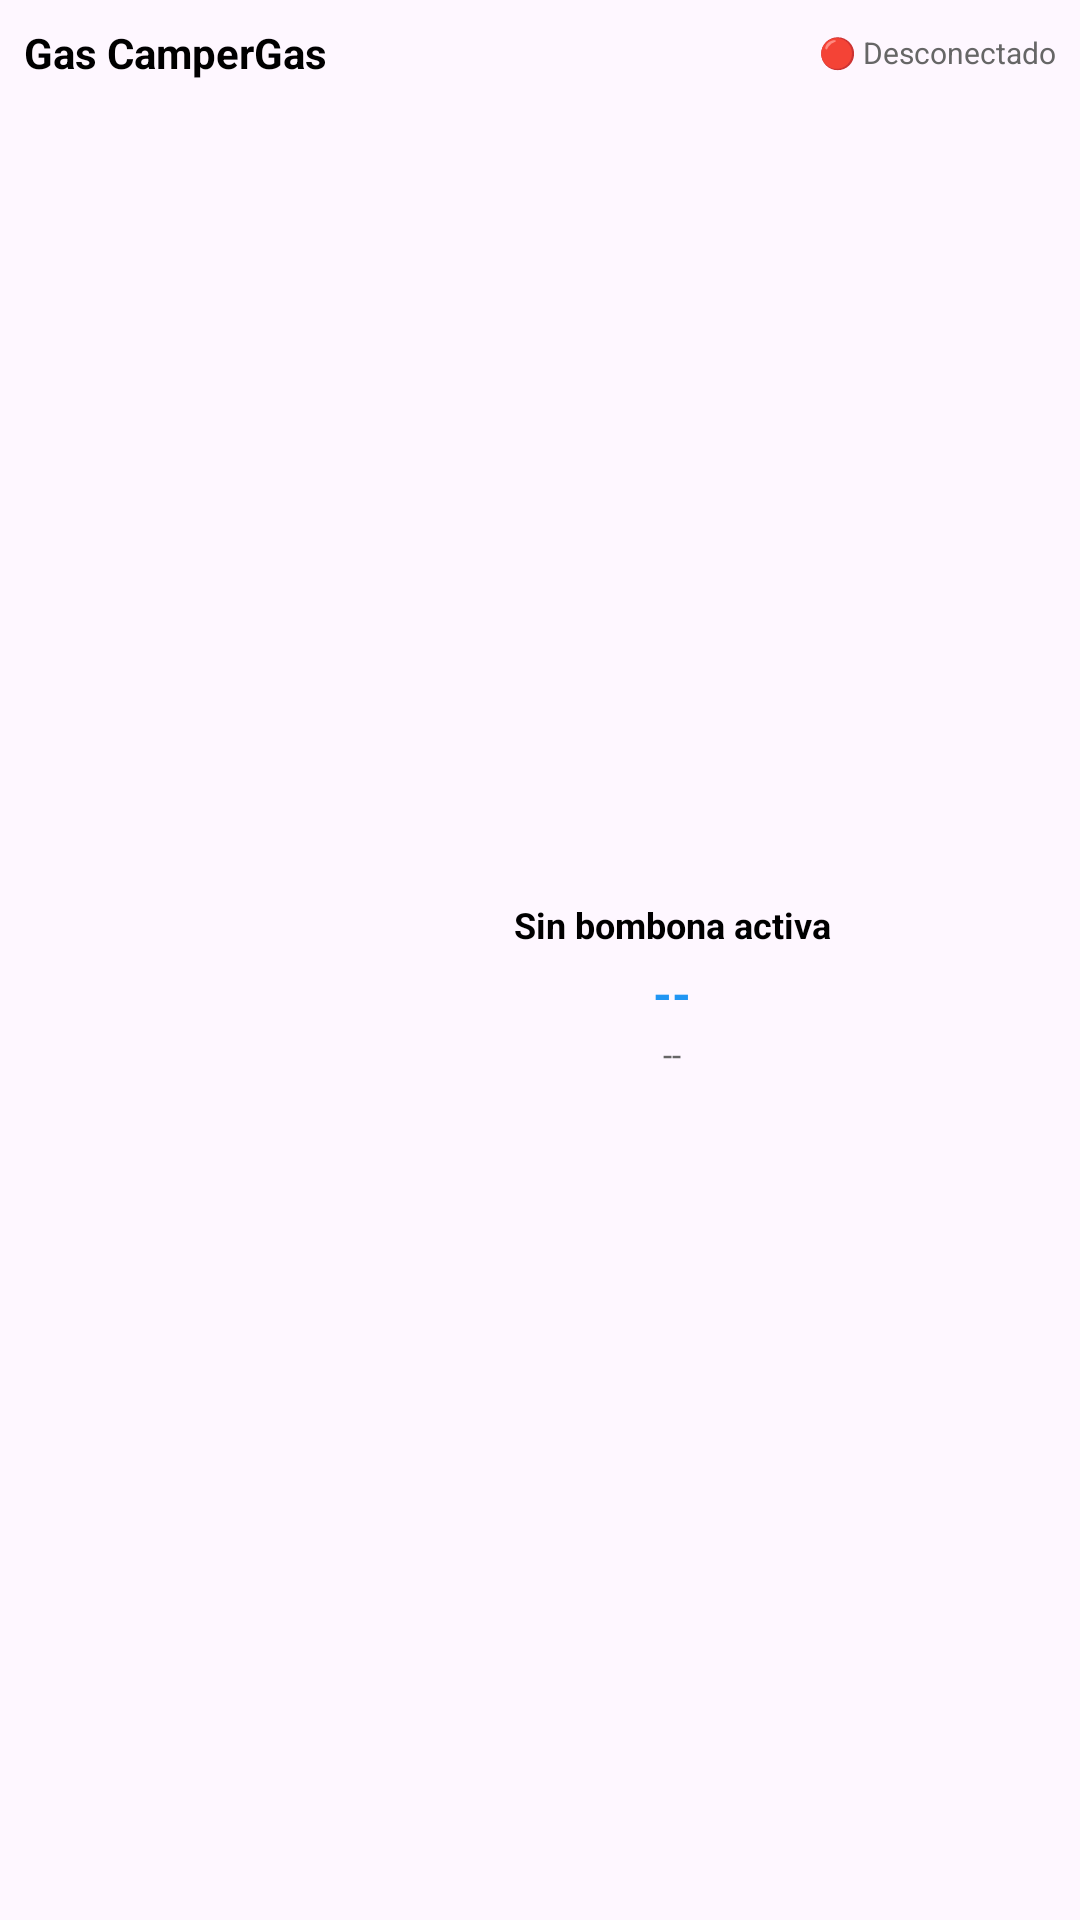

Layout XML and referenced resources for this Android screen:
<!-- AndroidManifest.xml: application theme Theme.CamperGas -->
<!-- res/layout/gas_cylinder_widget.xml -->
<?xml version="1.0" encoding="utf-8"?>
<LinearLayout xmlns:android="http://schemas.android.com/apk/res/android"
    android:id="@+id/widget_container"
    android:layout_width="match_parent"
    android:layout_height="match_parent"
    android:background="@drawable/widget_background"
    android:orientation="vertical"
    android:padding="8dp">

    
    <LinearLayout
        android:layout_width="match_parent"
        android:layout_height="wrap_content"
        android:gravity="center_vertical"
        android:orientation="horizontal">

        <TextView
            android:layout_width="0dp"
            android:layout_height="wrap_content"
            android:layout_weight="1"
            android:text="Gas CamperGas"
            android:textColor="@color/widget_text_primary"
            android:textSize="14sp"
            android:textStyle="bold" />

        <TextView
            android:id="@+id/widget_connection_status"
            android:layout_width="wrap_content"
            android:layout_height="wrap_content"
            android:text="🔴 Desconectado"
            android:textColor="@color/widget_text_secondary"
            android:textSize="10sp" />

    </LinearLayout>

    
    <LinearLayout
        android:layout_width="match_parent"
        android:layout_height="0dp"
        android:layout_weight="1"
        android:gravity="center"
        android:orientation="horizontal">

        
        <ImageView
            android:id="@+id/widget_cylinder_image"
            android:layout_width="80dp"
            android:layout_height="120dp"
            android:layout_marginEnd="8dp"
            android:contentDescription="Cylinder Image"
            android:scaleType="fitCenter" />

        
        <LinearLayout
            android:layout_width="0dp"
            android:layout_height="wrap_content"
            android:layout_weight="1"
            android:orientation="vertical">

            <TextView
                android:id="@+id/widget_cylinder_name"
                android:layout_width="match_parent"
                android:layout_height="wrap_content"
                android:gravity="center"
                android:text="Sin bombona activa"
                android:textColor="@color/widget_text_primary"
                android:textSize="12sp"
                android:textStyle="bold" />

            <TextView
                android:id="@+id/widget_fuel_percentage"
                android:layout_width="match_parent"
                android:layout_height="wrap_content"
                android:layout_marginTop="4dp"
                android:gravity="center"
                android:text="--"
                android:textColor="@color/widget_text_accent"
                android:textSize="16sp"
                android:textStyle="bold" />

            <TextView
                android:id="@+id/widget_fuel_kg"
                android:layout_width="match_parent"
                android:layout_height="wrap_content"
                android:layout_marginTop="2dp"
                android:gravity="center"
                android:text="--"
                android:textColor="@color/widget_text_secondary"
                android:textSize="11sp" />

        </LinearLayout>

    </LinearLayout>

</LinearLayout>
<!-- resources referenced by this layout -->
<resources>
  <color name="widget_text_accent">#2196F3</color>
  <color name="widget_text_primary">#000000</color>
  <color name="widget_text_secondary">#666666</color>
  <!-- drawable widget_background (drawable-night) -->
  <?xml version="1.0" encoding="utf-8"?>
  <shape xmlns:android="http://schemas.android.com/apk/res/android">
      <solid android:color="#1A1A1A" />
      <stroke
          android:width="1dp"
          android:color="#444444" />
      <corners android:radius="8dp" />
  </shape>
  <style name="Theme.CamperGas" parent="Theme.Material3.DayNight.NoActionBar" />
</resources>
